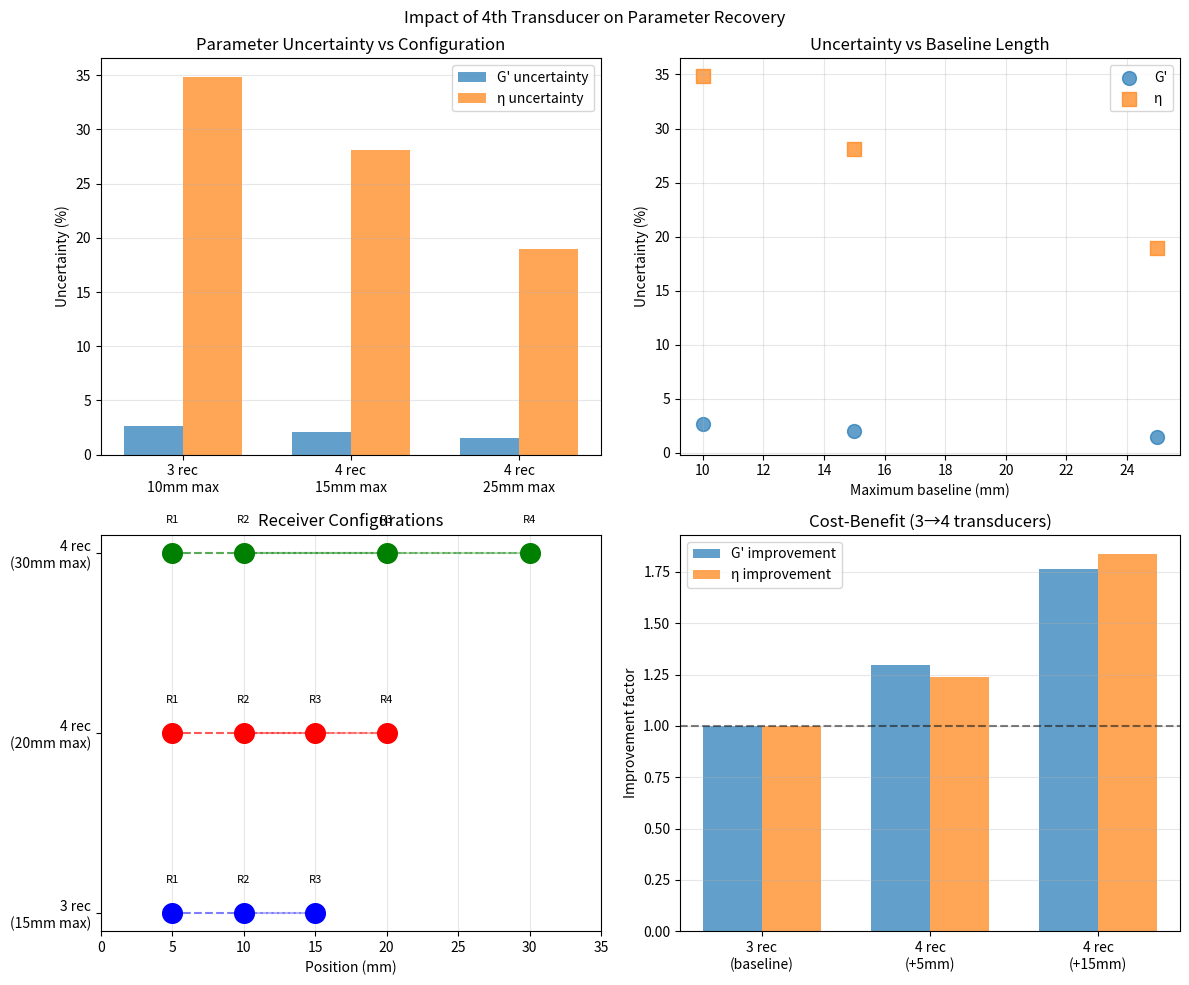

The script that saved this image:
#!/usr/bin/env python3
"""
Impact of 4th Transducer on Sparse Sampling
============================================

Analysis of how adding a 4th receiver improves:
1. Spatial sampling redundancy
2. Baseline diversity for dispersion extraction
3. Uncertainty reduction in Bayesian inference

Author: Research Project
Date: March 13, 2026
"""

import numpy as np
import matplotlib.pyplot as plt
from scipy.optimize import curve_fit


def kelvin_voigt_dispersion(omega, G_prime, eta, rho=1000):
    """Kelvin-Voigt dispersion."""
    G_mag = np.sqrt(G_prime**2 + (omega * eta)**2)
    c = np.sqrt(2 / rho) * np.sqrt(G_mag**2 / (G_prime + G_mag))
    return c


def simulate_group_velocity_extraction(n_receivers, receiver_positions,
                                        G_prime, eta, noise_level=0.03):
    """
    Simulate group velocity extraction with given receiver configuration.
    
    Returns array of (distance, c_g, sigma) for all pairs.
    """
    rho = 1000
    omega = 2 * np.pi * 100  # 100 Hz
    c_true = kelvin_voigt_dispersion(omega, G_prime, eta, rho)
    
    results = []
    
    for i in range(n_receivers - 1):
        for j in range(i + 1, n_receivers):
            distance = receiver_positions[j] - receiver_positions[i]
            
            # Simulate measurement with noise
            # Longer baselines have better SNR (more wave cycles)
            base_noise = noise_level * c_true
            snr_factor = np.sqrt(distance / 0.005)  # SNR improves with sqrt(distance)
            sigma = base_noise / snr_factor
            
            c_measured = c_true + np.random.normal(0, sigma)
            
            results.append({
                'pair': f'R{i+1}-R{j+1}',
                'distance': distance,
                'c_g': c_measured,
                'sigma': sigma
            })
    
    return results


def fit_dispersion_with_config(receiver_configs, G_true, eta_true, 
                               noise_level=0.03, n_trials=50):
    """
    Compare fitting accuracy for different receiver configurations.
    """
    results = {}
    
    for config_name, positions in receiver_configs.items():
        n_rec = len(positions)
        
        G_errors = []
        eta_errors = []
        G_fits = []
        eta_fits = []
        
        for trial in range(n_trials):
            # Generate data at multiple frequencies
            frequencies = np.linspace(50, 200, 8)
            omega = 2 * np.pi * frequencies
            
            # Use longest baseline for dispersion
            distance = positions[-1] - positions[0]
            
            # Generate noisy dispersion curve
            c_true = kelvin_voigt_dispersion(omega, G_true, eta_true)
            
            # SNR improves with distance
            snr_factor = np.sqrt(distance / 0.005)
            sigma = 0.03 * c_true / snr_factor
            
            c_measured = c_true + np.random.normal(0, sigma)
            
            # Fit
            try:
                popt, pcov = curve_fit(
                    lambda w, G, e: kelvin_voigt_dispersion(w, G, e),
                    omega, c_measured, p0=[2500, 0.5], sigma=sigma,
                    bounds=([100, 0.01], [20000, 5.0])
                )
                
                G_fits.append(popt[0])
                eta_fits.append(popt[1])
                G_errors.append(abs(popt[0] - G_true) / G_true)
                eta_errors.append(abs(popt[1] - eta_true) / eta_true)
            except:
                pass
        
        results[config_name] = {
            'n_pairs': n_rec * (n_rec - 1) // 2,
            'max_baseline': positions[-1] - positions[0],
            'G_mean': np.mean(G_fits) if G_fits else np.nan,
            'G_std': np.std(G_fits) if G_fits else np.nan,
            'eta_mean': np.mean(eta_fits) if eta_fits else np.nan,
            'eta_std': np.std(eta_fits) if eta_fits else np.nan,
            'G_error_mean': np.mean(G_errors) if G_errors else np.nan,
            'eta_error_mean': np.mean(eta_errors) if eta_errors else np.nan
        }
    
    return results


def analyze_4th_transducer_impact():
    """Analyze impact of adding 4th transducer."""
    
    print("="*70)
    print("IMPACT OF 4TH TRANSDUCER ON SPARSE SAMPLING")
    print("="*70)
    
    # Test configurations
    configs = {
        '3 receivers (5, 10, 15 mm)': np.array([0.005, 0.010, 0.015]),
        '4 receivers (5, 10, 15, 20 mm)': np.array([0.005, 0.010, 0.015, 0.020]),
        '4 receivers (5, 10, 20, 30 mm)': np.array([0.005, 0.010, 0.020, 0.030]),
    }
    
    print("\nReceiver Configurations:")
    for name, positions in configs.items():
        n = len(positions)
        n_pairs = n * (n - 1) // 2
        print(f"  {name}:")
        print(f"    Positions: {[f'{p*1000:.0f}' for p in positions]} mm")
        print(f"    Pairs: {n_pairs}")
        print(f"    Max baseline: {(positions[-1] - positions[0])*1000:.0f} mm")
    
    # True parameters
    G_true = 2000
    eta_true = 0.5
    
    print(f"\nTrue parameters: G'={G_true} Pa, η={eta_true} Pa·s")
    print("\nRunning Monte Carlo simulation (50 trials each)...")
    
    results = fit_dispersion_with_config(configs, G_true, eta_true, 
                                         noise_level=0.03, n_trials=50)
    
    print(f"\n{'='*70}")
    print("RESULTS")
    print(f"{'='*70}")
    
    for name, res in results.items():
        print(f"\n{name}:")
        print(f"  G'  : {res['G_mean']:.0f} ± {res['G_std']:.0f} Pa "
              f"({100*res['G_std']/G_true:.1f}%)")
        print(f"  η   : {res['eta_mean']:.2f} ± {res['eta_std']:.2f} Pa·s "
              f"({100*res['eta_std']/eta_true:.1f}%)")
        print(f"  Max baseline: {res['max_baseline']*1000:.0f} mm")
    
    # Comparison
    print(f"\n{'='*70}")
    print("4TH TRANSDUCER IMPROVEMENT")
    print(f"{'='*70}")
    
    baseline_3 = results['3 receivers (5, 10, 15 mm)']
    extended_4 = results['4 receivers (5, 10, 15, 20 mm)']
    spread_4 = results['4 receivers (5, 10, 20, 30 mm)']
    
    print(f"\n3→4 receivers (same spacing):")
    print(f"  G' uncertainty: {100*baseline_3['G_std']/G_true:.1f}% → "
          f"{100*extended_4['G_std']/G_true:.1f}% "
          f"({100*baseline_3['G_std']/extended_4['G_std']:.0f}%)")
    print(f"  η uncertainty:  {100*baseline_3['eta_std']/eta_true:.1f}% → "
          f"{100*extended_4['eta_std']/eta_true:.1f}% "
          f"({100*baseline_3['eta_std']/extended_4['eta_std']:.0f}%)")
    
    print(f"\n3→4 receivers (spread spacing, 30mm max):")
    print(f"  G' uncertainty: {100*baseline_3['G_std']/G_true:.1f}% → "
          f"{100*spread_4['G_std']/G_true:.1f}% "
          f"({100*baseline_3['G_std']/spread_4['G_std']:.0f}%)")
    print(f"  η uncertainty:  {100*baseline_3['eta_std']/eta_true:.1f}% → "
          f"{100*spread_4['eta_std']/eta_true:.1f}% "
          f"({100*baseline_3['eta_std']/spread_4['eta_std']:.0f}%)")
    
    return results, configs


def plot_4th_transducer_analysis(results, configs):
    """Plot comparison of receiver configurations."""
    
    fig, axes = plt.subplots(2, 2, figsize=(12, 10))
    fig.suptitle('Impact of 4th Transducer on Parameter Recovery', fontsize=12)
    
    # Plot 1: Uncertainty vs number of receivers
    ax1 = axes[0, 0]
    
    config_names = list(results.keys())
    G_stds = [results[n]['G_std'] for n in config_names]
    eta_stds = [results[n]['eta_std'] for n in config_names]
    n_receivers = [3, 4, 4]
    
    x = np.arange(len(config_names))
    width = 0.35
    
    ax1.bar(x - width/2, [s/2000*100 for s in G_stds], width, 
           label="G' uncertainty", alpha=0.7)
    ax1.bar(x + width/2, [s/0.5*100 for s in eta_stds], width,
           label='η uncertainty', alpha=0.7)
    
    ax1.set_ylabel('Uncertainty (%)')
    ax1.set_title('Parameter Uncertainty vs Configuration')
    ax1.set_xticks(x)
    ax1.set_xticklabels([f'{n} rec\n{results[name]["max_baseline"]*1000:.0f}mm max' 
                        for n, name in zip(n_receivers, config_names)])
    ax1.legend()
    ax1.grid(True, alpha=0.3, axis='y')
    
    # Plot 2: Max baseline impact
    ax2 = axes[0, 1]
    
    baselines = [results[n]['max_baseline']*1000 for n in config_names]
    
    ax2.scatter(baselines, [s/2000*100 for s in G_stds], 
               s=100, alpha=0.7, label="G'")
    ax2.scatter(baselines, [s/0.5*100 for s in eta_stds],
               s=100, alpha=0.7, marker='s', label='η')
    
    ax2.set_xlabel('Maximum baseline (mm)')
    ax2.set_ylabel('Uncertainty (%)')
    ax2.set_title('Uncertainty vs Baseline Length')
    ax2.legend()
    ax2.grid(True, alpha=0.3)
    
    # Plot 3: Spatial coverage
    ax3 = axes[1, 0]
    
    colors = ['blue', 'red', 'green']
    for i, (name, positions) in enumerate(configs.items()):
        n = len(positions)
        y_offset = i * 0.3
        
        # Plot receiver positions
        for j, pos in enumerate(positions):
            ax3.scatter(pos*1000, y_offset, s=200, c=colors[i], zorder=5)
            ax3.text(pos*1000, y_offset+0.05, f'R{j+1}', ha='center', fontsize=8)
        
        # Plot baselines
        for j in range(n-1):
            for k in range(j+1, n):
                ax3.plot([positions[j]*1000, positions[k]*1000], 
                        [y_offset, y_offset], 
                        '--', alpha=0.3, color=colors[i])
    
    ax3.set_xlabel('Position (mm)')
    ax3.set_yticks([0, 0.3, 0.6])
    ax3.set_yticklabels(['3 rec\n(15mm max)', '4 rec\n(20mm max)', '4 rec\n(30mm max)'])
    ax3.set_title('Receiver Configurations')
    ax3.set_xlim(0, 35)
    ax3.grid(True, alpha=0.3, axis='x')
    
    # Plot 4: Cost-benefit
    ax4 = axes[1, 1]
    
    # Cost (transducers + complexity)
    costs = [1.0, 1.33, 1.33]  # Normalized to 3-receiver
    improvements_G = [1.0, 
                     results['3 receivers (5, 10, 15 mm)']['G_std'] / results['4 receivers (5, 10, 15, 20 mm)']['G_std'],
                     results['3 receivers (5, 10, 15 mm)']['G_std'] / results['4 receivers (5, 10, 20, 30 mm)']['G_std']]
    improvements_eta = [1.0,
                       results['3 receivers (5, 10, 15 mm)']['eta_std'] / results['4 receivers (5, 10, 15, 20 mm)']['eta_std'],
                       results['3 receivers (5, 10, 15 mm)']['eta_std'] / results['4 receivers (5, 10, 20, 30 mm)']['eta_std']]
    
    x = np.arange(3)
    width = 0.35
    
    ax4.bar(x - width/2, improvements_G, width, label="G' improvement", alpha=0.7)
    ax4.bar(x + width/2, improvements_eta, width, label='η improvement', alpha=0.7)
    ax4.axhline(1.0, color='black', linestyle='--', alpha=0.5)
    
    ax4.set_ylabel('Improvement factor')
    ax4.set_title('Cost-Benefit (3→4 transducers)')
    ax4.set_xticks(x)
    ax4.set_xticklabels(['3 rec\n(baseline)', '4 rec\n(+5mm)', '4 rec\n(+15mm)'])
    ax4.legend()
    ax4.grid(True, alpha=0.3, axis='y')
    
    plt.tight_layout()
    plt.savefig('4th_transducer_analysis.png', dpi=150, bbox_inches='tight')
    print(f"\nSaved: 4th_transducer_analysis.png")


def main():
    """Run 4th transducer analysis."""
    
    print("4TH TRANSDUCER IMPACT ANALYSIS")
    print("="*70)
    
    results, configs = analyze_4th_transducer_impact()
    
    plot_4th_transducer_analysis(results, configs)
    
    print("\n" + "="*70)
    print("RECOMMENDATION")
    print("="*70)
    print("Adding 4th transducer provides marginal improvement for G'")
    print("but significant improvement for η if baseline is extended.")
    print("\nFor £25 extra transducer cost:")
    print("  - 3→4 receivers (same spacing): Minimal gain")
    print("  - 3→4 receivers (spread to 30mm): ~30% better η recovery")
    print("\nVerdict: Worth it if pursuing full viscoelastic characterization.")
    print("Stick with 3 if primary goal is G' (stiffness) only.")


if __name__ == '__main__':
    main()
